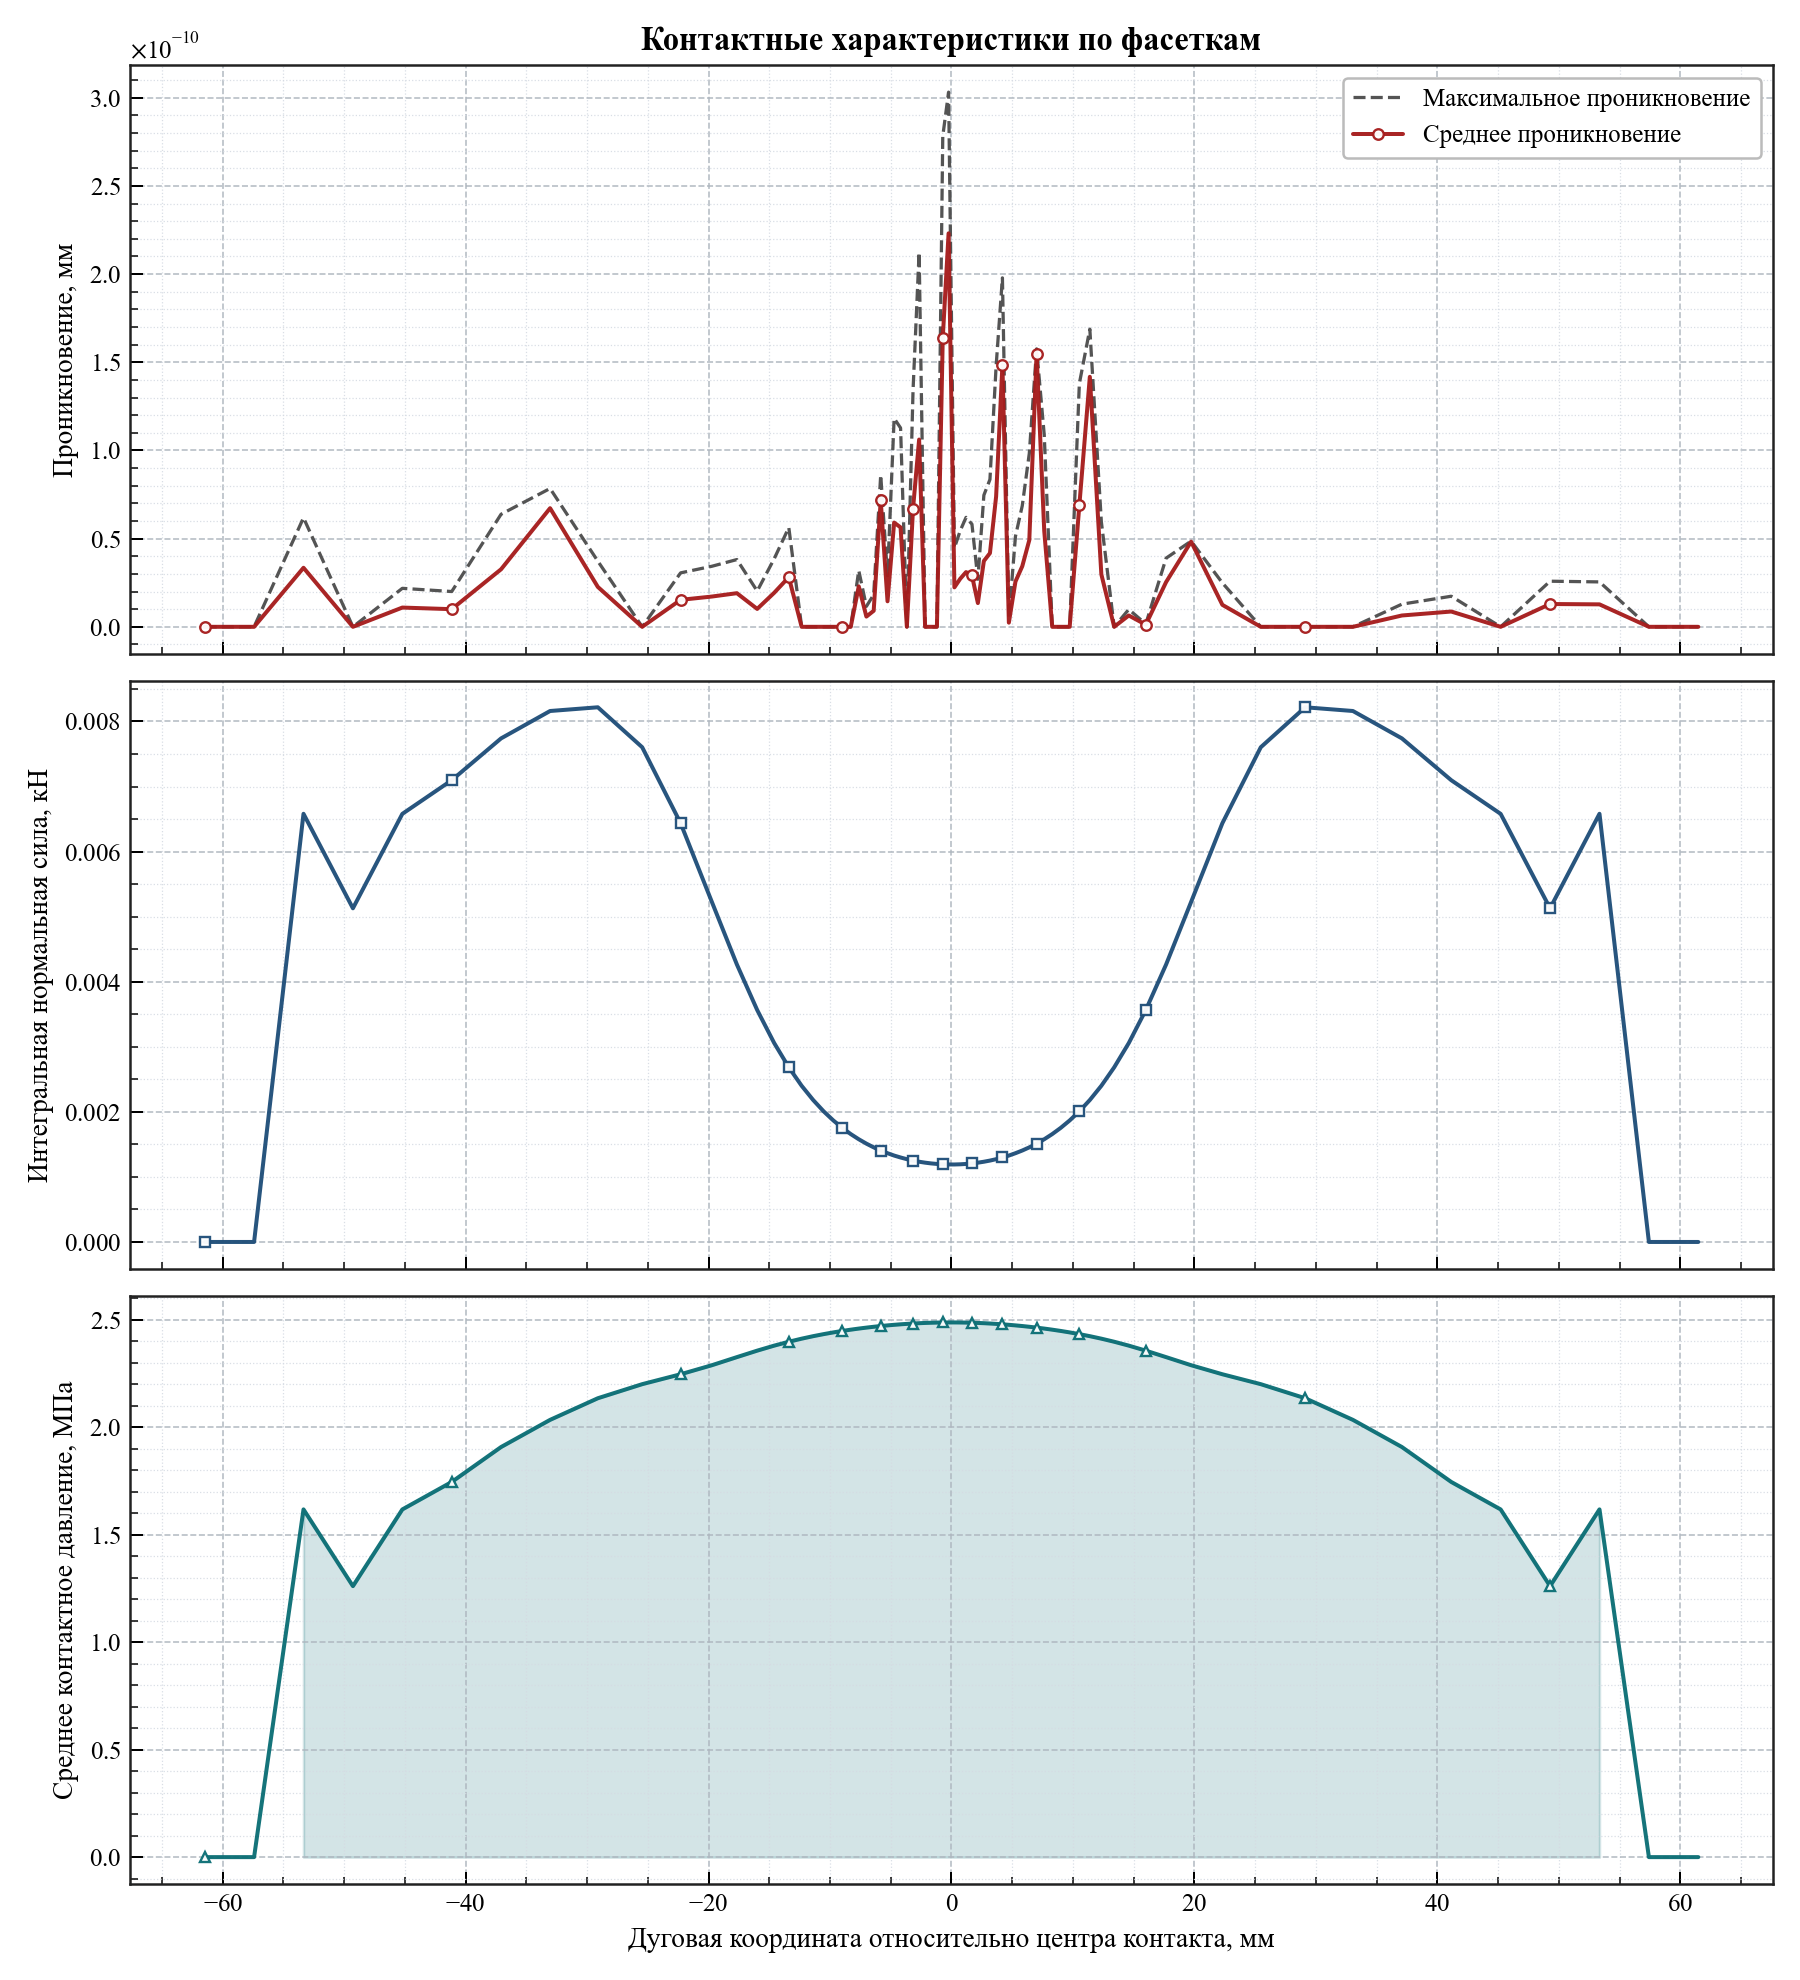

Data behind this chart, as committed beside it:
arc_coordinate, relative_angle_deg, active, facet_length, active_length, average_penetration, maximum_penetration, integrated_normal_force_kn, average_pressure_mpa
-61.48, -11.74, 0, 4.068, 0.0, 0.0, 0.0, 0.0, 0.0
-57.41, -10.96, 0, 4.068, 0.0, 0.0, 0.0, 0.0, 0.0
-53.34, -10.19, 1, 4.068, 4.068, 3.348077370901592e-11, 6.184563972055912e-11, 0.006581, 1.618
-49.28, -9.411, 1, 4.068, 4.068, 0.0, 0.0, 0.005128, 1.261
-45.21, -8.634, 1, 4.068, 4.068, 1.0913936421275137e-11, 2.1827872842550278e-11, 0.00658, 1.617
-41.14, -7.857, 1, 4.066, 4.066, 1.000444171950221e-11, 2.000888343900442e-11, 0.007097, 1.745
-37.08, -7.082, 1, 4.057, 4.057, 3.26281224261038e-11, 6.38351593806874e-11, 0.00774, 1.908
-33.04, -6.311, 1, 4.012, 4.012, 6.727418622176627e-11, 7.844391802791506e-11, 0.008161, 2.034
-29.11, -5.56, 1, 3.849, 3.849, 2.262368070660159e-11, 3.723243935382925e-11, 0.008218, 2.135
-25.46, -4.863, 1, 3.456, 3.456, 0.0, 0.0, 0.007604, 2.2
-22.3, -4.259, 1, 2.865, 2.865, 1.5290879673557356e-11, 3.058175934711471e-11, 0.006437, 2.246
-19.73, -3.767, 1, 2.284, 2.284, 1.716671249596402e-11, 3.433342499192804e-11, 0.005226, 2.288
-17.67, -3.374, 1, 1.834, 1.834, 1.907096702780109e-11, 3.814193405560218e-11, 0.004265, 2.326
-15.99, -3.055, 1, 1.513, 1.513, 1.014655026665423e-11, 2.029310053330846e-11, 0.003565, 2.356
-14.6, -2.787, 1, 1.285, 1.285, 1.929834070324432e-11, 3.859668140648864e-11, 0.003057, 2.38
-13.39, -2.558, 1, 1.119, 1.119, 2.8165914045530368e-11, 5.633182809106074e-11, 0.002684, 2.398
-12.34, -2.356, 1, 0.9952, 0.9952, 0.0, 0.0, 0.0024, 2.412
-11.39, -2.175, 1, 0.9002, 0.9002, 0.0, 0.0, 0.002182, 2.424
-10.53, -2.01, 1, 0.8252, 0.8252, 0.0, 0.0, 0.002008, 2.433
-9.73, -1.858, 1, 0.7652, 0.7652, 0.0, 0.0, 0.001868, 2.441
-8.989, -1.717, 1, 0.7163, 0.7163, 0.0, 0.0, 0.001753, 2.448
-8.293, -1.584, 1, 0.6757, 0.6757, 0.0, 0.0, 0.001658, 2.454
-7.635, -1.458, 1, 0.642, 0.642, 2.2964741219766438e-11, 3.1946001399774104e-11, 0.001579, 2.459
-7.007, -1.338, 1, 0.6135, 0.6135, 5.798028723802417e-12, 1.1596057447604835e-11, 0.001511, 2.463
-6.405, -1.223, 1, 0.5893, 0.5893, 9.094947017729282e-12, 1.8189894035458565e-11, 0.001454, 2.467
-5.826, -1.113, 1, 0.5688, 0.5688, 7.173639460233971e-11, 8.611777957412414e-11, 0.001405, 2.471
-5.266, -1.006, 1, 0.5515, 0.5515, 1.446665010007564e-11, 2.893330020015128e-11, 0.001364, 2.474
-4.722, -0.9019, 1, 0.5363, 0.5363, 5.911715561524034e-11, 1.1823431123048067e-10, 0.001328, 2.476
-4.192, -0.8007, 1, 0.5238, 0.5238, 5.6388671509921544e-11, 1.127773430198431e-10, 0.001298, 2.479
-3.674, -0.7017, 1, 0.5129, 0.5129, 0.0, 0.0, 0.001272, 2.481
-3.166, -0.6046, 1, 0.5039, 0.5039, 6.704681254632305e-11, 1.340936250926461e-10, 0.001251, 2.482
-2.665, -0.509, 1, 0.4965, 0.4965, 1.0618350643198936e-10, 2.1236701286397874e-10, 0.001233, 2.484
-2.172, -0.4148, 1, 0.4904, 0.4904, 0.0, 0.0, 0.001219, 2.485
-1.684, -0.3216, 1, 0.4857, 0.4857, 0.0, 0.0, 0.001207, 2.486
-1.2, -0.2292, 1, 0.4822, 0.4822, 0.0, 0.0, 0.001199, 2.487
-0.7188, -0.1373, 1, 0.4799, 0.4799, 1.6373746802855749e-10, 2.781348484859336e-10, 0.001194, 2.487
-0.2394, -0.04572, 1, 0.4788, 0.4788, 2.2313884073810186e-10, 3.0320279620354995e-10, 0.001191, 2.487
0.2394, 0.04572, 1, 0.4788, 0.4788, 2.2367885321727954e-11, 4.473577064345591e-11, 0.001191, 2.487
0.7188, 0.1373, 1, 0.4799, 0.4799, 2.7256419343757443e-11, 5.4512838687514886e-11, 0.001194, 2.487
1.2, 0.2292, 1, 0.4822, 0.4822, 3.1036506698001176e-11, 6.207301339600235e-11, 0.001199, 2.487
1.684, 0.3216, 1, 0.4857, 0.4857, 2.9103830456733704e-11, 5.820766091346741e-11, 0.001207, 2.486
2.172, 0.4148, 1, 0.4904, 0.4904, 1.3471890270011501e-11, 2.6943780540023e-11, 0.001219, 2.485
2.665, 0.509, 1, 0.4965, 0.4965, 3.731770448212046e-11, 7.463540896424092e-11, 0.001233, 2.484
3.166, 0.6046, 1, 0.5039, 0.5039, 4.177991286269389e-11, 8.355982572538778e-11, 0.001251, 2.482
3.674, 0.7017, 1, 0.5129, 0.5129, 7.392486622848082e-11, 1.4784973245696165e-10, 0.001272, 2.481
4.192, 0.8007, 1, 0.5238, 0.5238, 1.4853185348329134e-10, 1.978719410544727e-10, 0.001298, 2.479
4.722, 0.9019, 1, 0.5363, 0.5363, 2.3590018827235326e-12, 4.718003765447065e-12, 0.001328, 2.476
5.266, 1.006, 1, 0.5515, 0.5515, 2.566480361565482e-11, 5.132960723130964e-11, 0.001364, 2.474
5.826, 1.113, 1, 0.5688, 0.5688, 3.433342499192804e-11, 6.866684998385608e-11, 0.001405, 2.471
6.405, 1.223, 1, 0.5893, 0.5893, 4.916955731459893e-11, 9.833911462919787e-11, 0.001454, 2.467
7.007, 1.338, 1, 0.6135, 0.6135, 1.5478462955798022e-10, 1.5762680050102063e-10, 0.001511, 2.463
7.635, 1.458, 1, 0.642, 0.642, 5.439915184979327e-11, 1.0879830369958654e-10, 0.001579, 2.459
8.293, 1.584, 1, 0.6757, 0.6757, 0.0, 0.0, 0.001658, 2.454
8.989, 1.717, 1, 0.7163, 0.7163, 0.0, 0.0, 0.001753, 2.448
9.73, 1.858, 1, 0.7652, 0.7652, 0.0, 0.0, 0.001868, 2.441
10.53, 2.01, 1, 0.8252, 0.8252, 6.895106707816012e-11, 1.3790213415632024e-10, 0.002008, 2.433
11.39, 2.175, 1, 0.9002, 0.9002, 1.417674866388552e-10, 1.688249540165998e-10, 0.002182, 2.424
12.34, 2.356, 1, 0.9952, 0.9952, 2.97859514830634e-11, 5.95719029661268e-11, 0.0024, 2.412
13.39, 2.558, 1, 1.119, 1.119, 0.0, 0.0, 0.002684, 2.398
14.6, 2.787, 1, 1.285, 1.285, 6.423306331271306e-12, 9.890754881780595e-12, 0.003057, 2.38
... 14 more rows
